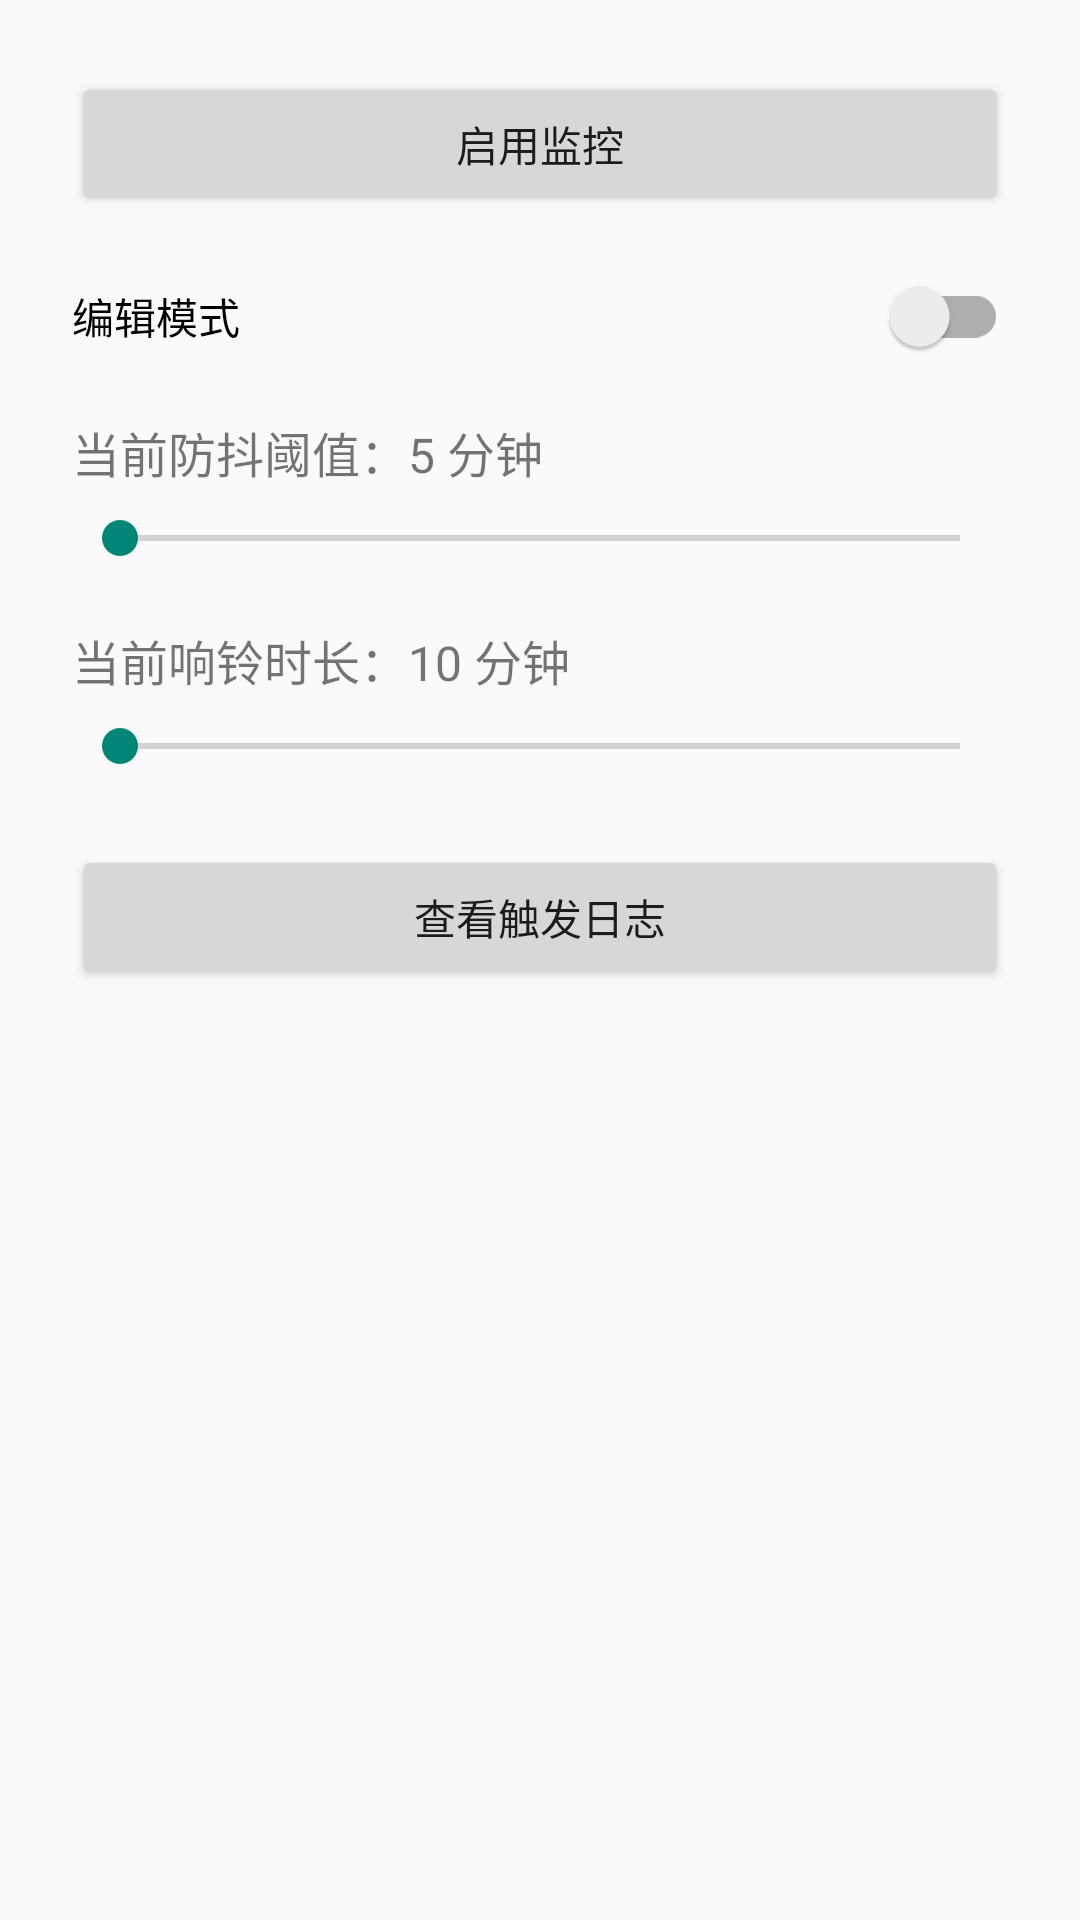

The Android layout XML behind this screen, and the referenced resources:
<!-- AndroidManifest.xml: application theme Theme.AppCompat.Light.NoActionBar -->
<!-- res/layout/activity_main.xml -->
<?xml version="1.0" encoding="utf-8"?>
<ScrollView xmlns:android="http://schemas.android.com/apk/res/android"
    android:layout_width="match_parent"
    android:layout_height="match_parent"
    android:fillViewport="true">

    <LinearLayout
        android:layout_width="match_parent"
        android:layout_height="wrap_content"
        android:orientation="vertical"
        android:padding="24dp">

        <Button
            android:id="@+id/btnToggle"
            android:layout_width="match_parent"
            android:layout_height="wrap_content"
            android:text="启用监控" />

        <androidx.appcompat.widget.SwitchCompat
            android:id="@+id/switchEditMode"
            android:layout_width="match_parent"
            android:layout_height="wrap_content"
            android:layout_marginTop="20dp"
            android:text="编辑模式" />

        <TextView
            android:id="@+id/tvDebounceValue"
            android:layout_width="match_parent"
            android:layout_height="wrap_content"
            android:layout_marginTop="20dp"
            android:text="当前防抖阈值：5 分钟"
            android:textSize="16sp" />

        <SeekBar
            android:id="@+id/seekDebounce"
            android:layout_width="match_parent"
            android:layout_height="wrap_content"
            android:layout_marginTop="8dp" />

        <TextView
            android:id="@+id/tvRingDurationValue"
            android:layout_width="match_parent"
            android:layout_height="wrap_content"
            android:layout_marginTop="20dp"
            android:text="当前响铃时长：10 分钟"
            android:textSize="16sp" />

        <SeekBar
            android:id="@+id/seekRingDuration"
            android:layout_width="match_parent"
            android:layout_height="wrap_content"
            android:layout_marginTop="8dp" />

        <Button
            android:id="@+id/btnOpenLog"
            android:layout_width="match_parent"
            android:layout_height="wrap_content"
            android:layout_marginTop="24dp"
            android:text="查看触发日志" />

    </LinearLayout>
</ScrollView>
<!-- resources referenced by this layout -->
<resources>

</resources>
